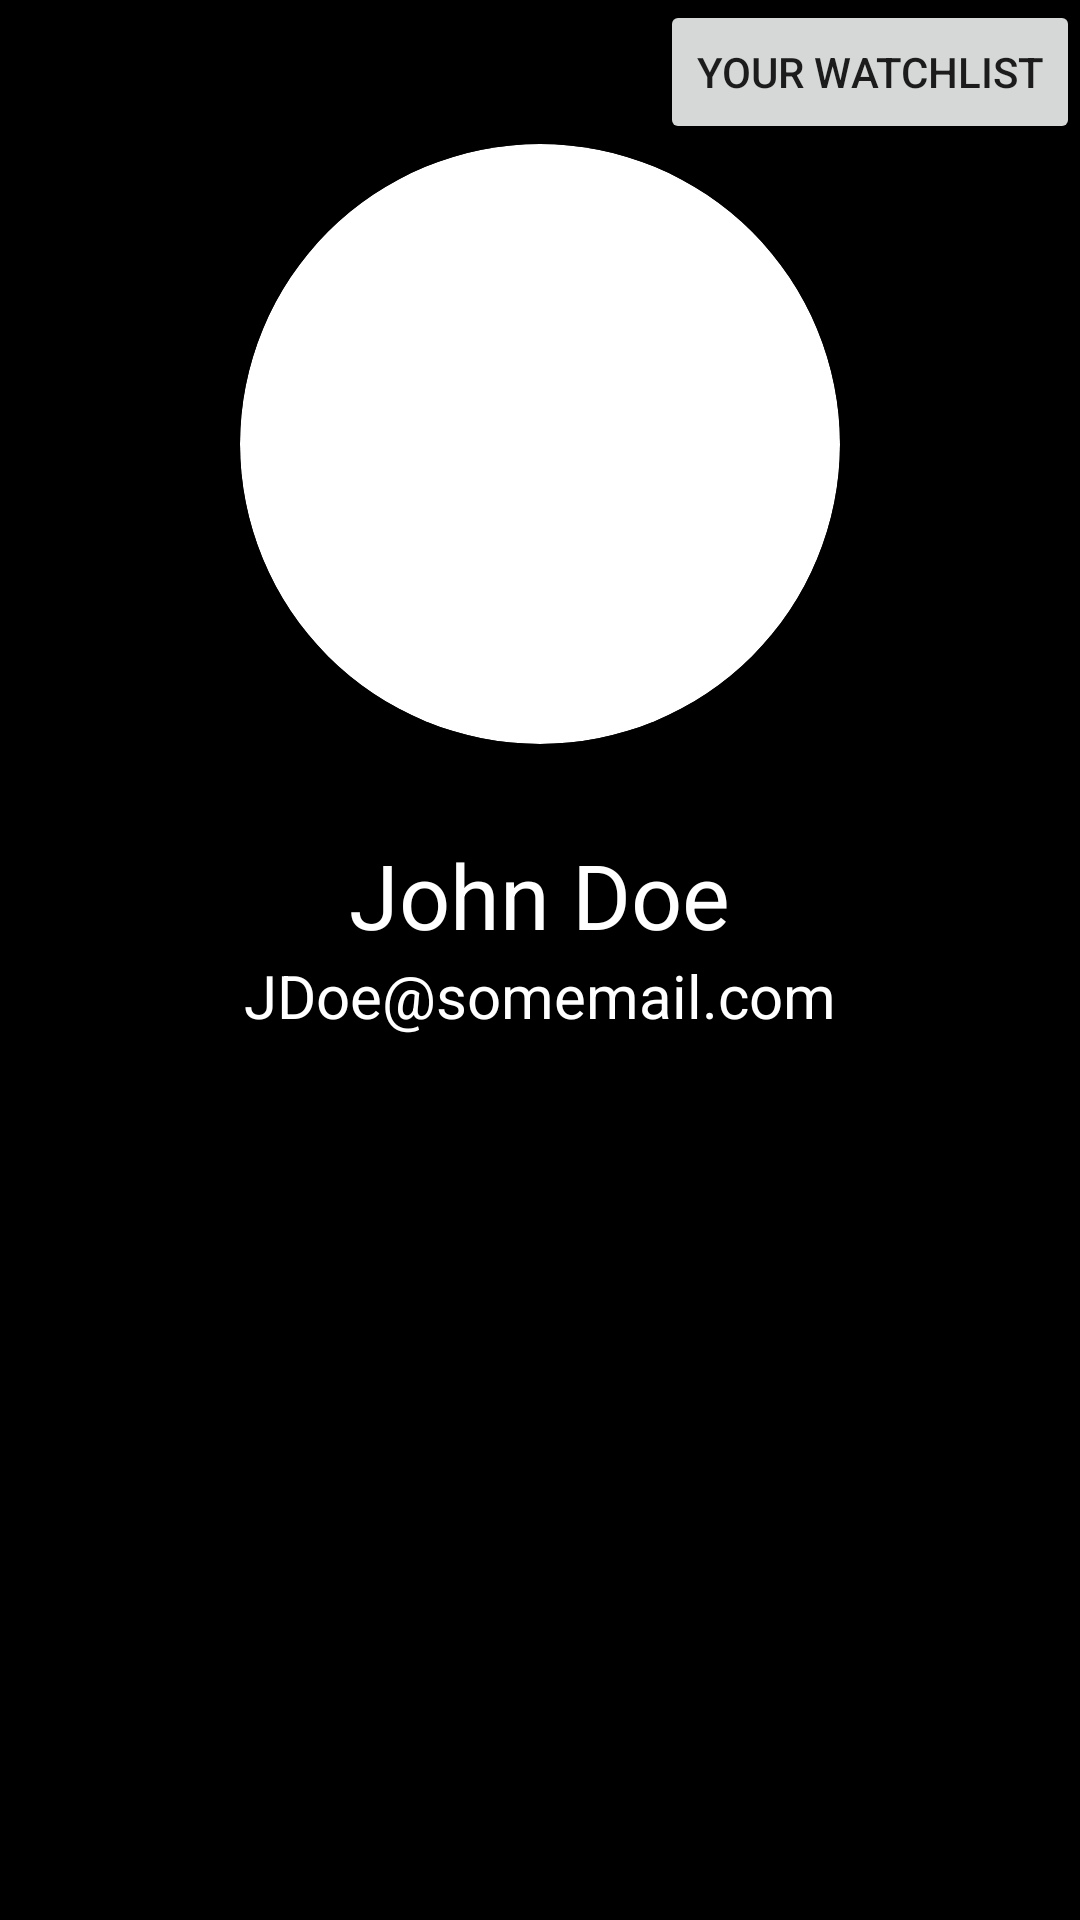

Layout XML and referenced resources for this Android screen:
<!-- AndroidManifest.xml: application theme AppTheme -->
<!-- res/layout/fragment_profile.xml -->
<?xml version="1.0" encoding="utf-8"?>
<ScrollView
    xmlns:android="http://schemas.android.com/apk/res/android"
    android:layout_width="match_parent"
    android:layout_height="match_parent"
    xmlns:app="http://schemas.android.com/apk/res-auto"
    android:background="@color/colorPrimaryDark">

    <RelativeLayout
        android:layout_width="wrap_content"
        android:layout_height="wrap_content">

        <Button
            android:layout_alignParentEnd="true"
            android:id="@+id/myWatchlistButton"
            android:text="Your watchlist"
            android:layout_width="wrap_content"
            android:layout_height="wrap_content" />

        <android.support.v7.widget.CardView
            android:layout_below="@+id/myWatchlistButton"
            android:id="@+id/cardViewProfilePicture"
            android:layout_width="wrap_content"
            android:layout_height="wrap_content"
            android:layout_centerHorizontal="true"
            app:cardCornerRadius="100dp">

            <ImageView
                android:id="@+id/userProfilePicture"
                android:src="@drawable/john"
                android:layout_width="200dp"
                android:layout_height="200dp"
                android:scaleType="centerCrop"/>

        </android.support.v7.widget.CardView>

        <EditText
            android:layout_below="@id/cardViewProfilePicture"
            android:layout_centerHorizontal="true"
            android:id="@+id/editTextNameProfile"
            android:layout_marginTop="30dp"
            android:layout_width="200dp"
            android:layout_height="wrap_content" />


        <TextView
            android:layout_below="@+id/cardViewProfilePicture"
            android:id="@+id/profileName"
            android:text="John Doe"
            android:layout_marginTop="30dp"
            android:textColor="@color/colorWhite"
            android:layout_centerHorizontal="true"
            android:textSize="30sp"
            android:layout_width="wrap_content"
            android:layout_height="wrap_content"/>

        <TextView
            android:layout_below="@id/profileName"
            android:text="JDoe@somemail.com"
            android:textColor="@color/colorWhite"
            android:layout_centerHorizontal="true"
            android:textSize="20sp"
            android:layout_width="wrap_content"
            android:layout_height="wrap_content" />


    </RelativeLayout>

</ScrollView>
<!-- resources referenced by this layout -->
<resources>
  <color name="colorPrimaryDark">#000000</color>
  <color name="colorWhite">#ffffff</color>
  <style name="AppTheme" parent="Theme.AppCompat.Light.DarkActionBar">
          
          <item name="colorPrimary">@color/colorPrimary</item>
          <item name="colorPrimaryDark">@color/colorPrimaryDark</item>
          <item name="colorAccent">@color/colorAccent</item>
      </style>
  <color name="colorPrimary">#000033</color>
  <color name="colorAccent">#D81B60</color>
</resources>
